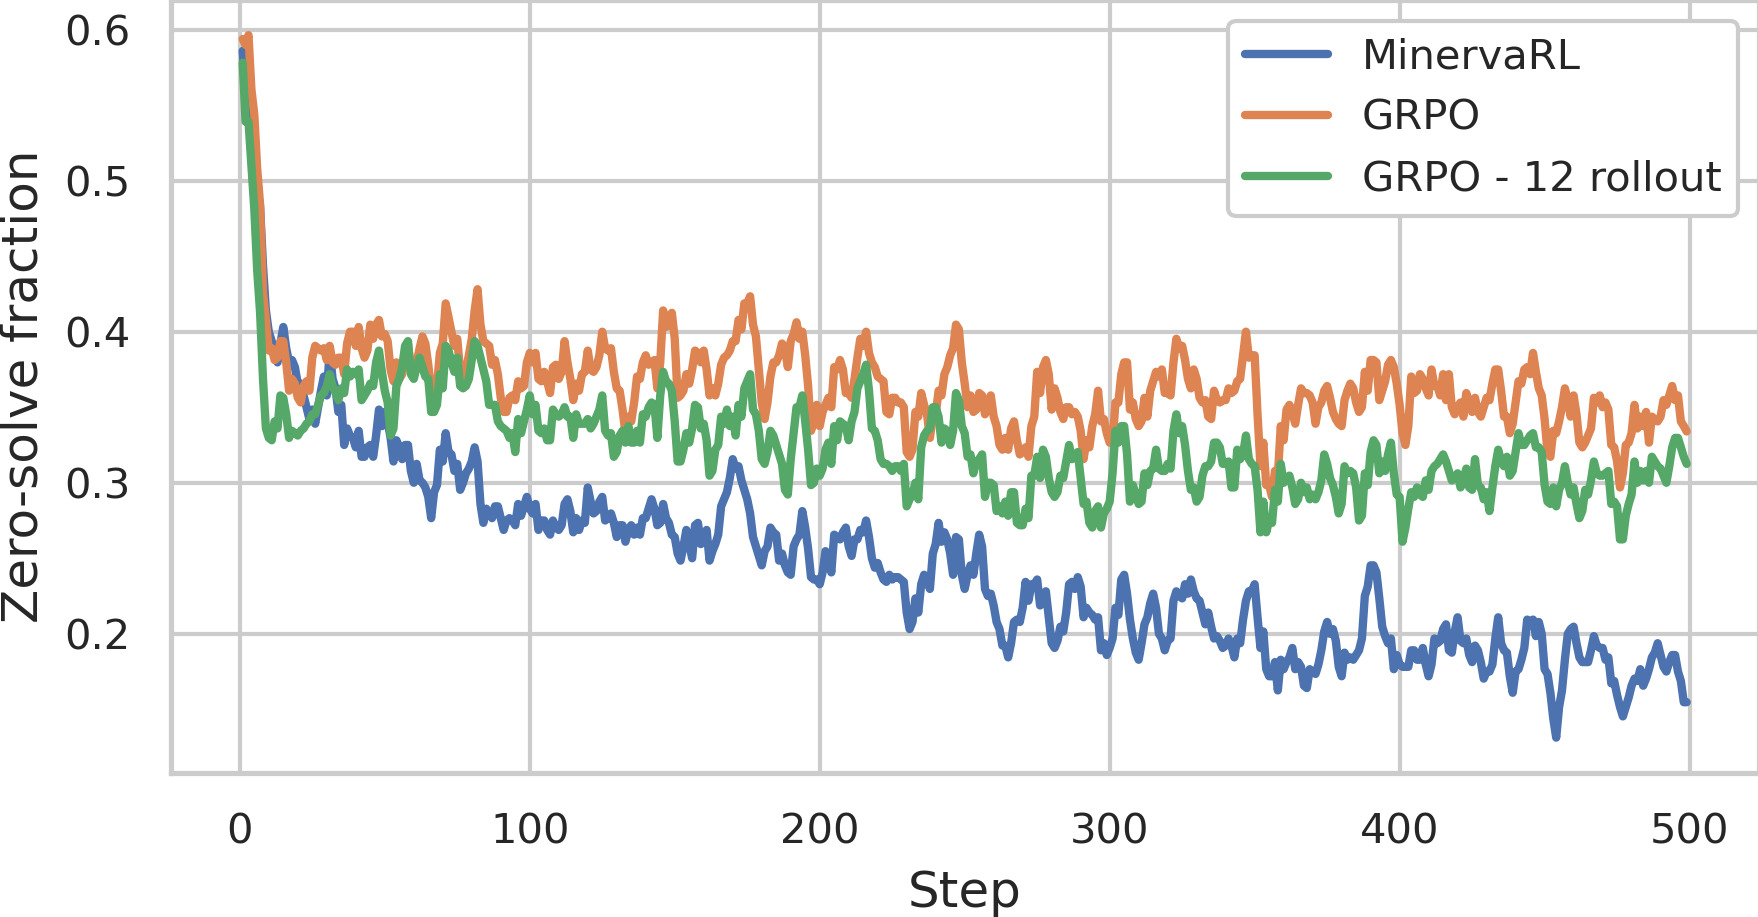

The file beside this chart, header and first rows:
Step, minerva_grpo_llama_3_1_8b_instruct_rollo…, minerva_grpo_llama_3_1_8b_instruct_rollo…, minerva_grpo_llama_3_1_8b_instruct_rollo…, minerva_noctua_llama_3_1_8b_instruct_lr0…, minerva_noctua_llama_3_1_8b_instruct_lr0…, minerva_noctua_llama_3_1_8b_instruct_lr0…, minerva_grpo_llama_3_1_8b_instruct - pg/…, minerva_grpo_llama_3_1_8b_instruct - pg/…, minerva_grpo_llama_3_1_8b_instruct - pg/…
1, 0.5781, 0.5781, 0.5781, 0.5859, 0.5859, 0.5859, 0.5938, 0.5938, 0.5938
2, 0.5, 0.5, 0.5, 0.5312, 0.5312, 0.5312, 0.5859, 0.5859, 0.5859
3, 0.5391, 0.5391, 0.5391, 0.5625, 0.5625, 0.5625, 0.6094, 0.6094, 0.6094
4, 0.4219, 0.4219, 0.4219, 0.4922, 0.4922, 0.4922, 0.4531, 0.4531, 0.4531
5, 0.3672, 0.3672, 0.3672, 0.4453, 0.4453, 0.4453, 0.4766, 0.4766, 0.4766
6, 0.375, 0.375, 0.375, 0.4453, 0.4453, 0.4453, 0.4141, 0.4141, 0.4141
7, 0.3594, 0.3594, 0.3594, 0.4688, 0.4688, 0.4688, 0.4688, 0.4688, 0.4688
8, 0.3203, 0.3203, 0.3203, 0.3672, 0.3672, 0.3672, 0.3203, 0.3203, 0.3203
9, 0.2578, 0.2578, 0.2578, 0.3438, 0.3438, 0.3438, 0.3594, 0.3594, 0.3594
10, 0.3359, 0.3359, 0.3359, 0.375, 0.375, 0.375, 0.375, 0.375, 0.375
11, 0.3672, 0.3672, 0.3672, 0.4141, 0.4141, 0.4141, 0.4219, 0.4219, 0.4219
12, 0.4219, 0.4219, 0.4219, 0.4219, 0.4219, 0.4219, 0.4297, 0.4297, 0.4297
13, 0.2969, 0.2969, 0.2969, 0.3438, 0.3438, 0.3438, 0.3281, 0.3281, 0.3281
14, 0.3672, 0.3672, 0.3672, 0.4062, 0.4062, 0.4062, 0.4141, 0.4141, 0.4141
15, 0.3281, 0.3281, 0.3281, 0.4297, 0.4297, 0.4297, 0.375, 0.375, 0.375
16, 0.3125, 0.3125, 0.3125, 0.3438, 0.3438, 0.3438, 0.3516, 0.3516, 0.3516
17, 0.3438, 0.3438, 0.3438, 0.375, 0.375, 0.375, 0.3359, 0.3359, 0.3359
18, 0.3203, 0.3203, 0.3203, 0.3516, 0.3516, 0.3516, 0.3672, 0.3672, 0.3672
19, 0.3594, 0.3594, 0.3594, 0.3828, 0.3828, 0.3828, 0.3984, 0.3984, 0.3984
20, 0.3203, 0.3203, 0.3203, 0.375, 0.375, 0.375, 0.3281, 0.3281, 0.3281
21, 0.3281, 0.3281, 0.3281, 0.3438, 0.3438, 0.3438, 0.3359, 0.3359, 0.3359
22, 0.3516, 0.3516, 0.3516, 0.3359, 0.3359, 0.3359, 0.3906, 0.3906, 0.3906
23, 0.3359, 0.3359, 0.3359, 0.3125, 0.3125, 0.3125, 0.3828, 0.3828, 0.3828
24, 0.3672, 0.3672, 0.3672, 0.3438, 0.3438, 0.3438, 0.3672, 0.3672, 0.3672
25, 0.3438, 0.3438, 0.3438, 0.4062, 0.4062, 0.4062, 0.4375, 0.4375, 0.4375
26, 0.3281, 0.3281, 0.3281, 0.2969, 0.2969, 0.2969, 0.375, 0.375, 0.375
27, 0.3828, 0.3828, 0.3828, 0.3906, 0.3906, 0.3906, 0.3828, 0.3828, 0.3828
28, 0.3672, 0.3672, 0.3672, 0.3672, 0.3672, 0.3672, 0.375, 0.375, 0.375
29, 0.375, 0.375, 0.375, 0.3906, 0.3906, 0.3906, 0.375, 0.375, 0.375
30, 0.3672, 0.3672, 0.3672, 0.3438, 0.3438, 0.3438, 0.3984, 0.3984, 0.3984
31, 0.3672, 0.3672, 0.3672, 0.4453, 0.4453, 0.4453, 0.4219, 0.4219, 0.4219
32, 0.3438, 0.3438, 0.3438, 0.2969, 0.2969, 0.2969, 0.3281, 0.3281, 0.3281
33, 0.3438, 0.3438, 0.3438, 0.3359, 0.3359, 0.3359, 0.3672, 0.3672, 0.3672
34, 0.3516, 0.3516, 0.3516, 0.3125, 0.3125, 0.3125, 0.3984, 0.3984, 0.3984
35, 0.4062, 0.4062, 0.4062, 0.3672, 0.3672, 0.3672, 0.3984, 0.3984, 0.3984
36, 0.3516, 0.3516, 0.3516, 0.3125, 0.3125, 0.3125, 0.3672, 0.3672, 0.3672
37, 0.4219, 0.4219, 0.4219, 0.3516, 0.3516, 0.3516, 0.4297, 0.4297, 0.4297
38, 0.3203, 0.3203, 0.3203, 0.3125, 0.3125, 0.3125, 0.4062, 0.4062, 0.4062
39, 0.3672, 0.3672, 0.3672, 0.3047, 0.3047, 0.3047, 0.3984, 0.3984, 0.3984
40, 0.3984, 0.3984, 0.3984, 0.3359, 0.3359, 0.3359, 0.3516, 0.3516, 0.3516
41, 0.3672, 0.3672, 0.3672, 0.3672, 0.3672, 0.3672, 0.4297, 0.4297, 0.4297
42, 0.3203, 0.3203, 0.3203, 0.2656, 0.2656, 0.2656, 0.3594, 0.3594, 0.3594
43, 0.3359, 0.3359, 0.3359, 0.3125, 0.3125, 0.3125, 0.375, 0.375, 0.375
44, 0.3828, 0.3828, 0.3828, 0.3359, 0.3359, 0.3359, 0.4219, 0.4219, 0.4219
45, 0.4219, 0.4219, 0.4219, 0.3438, 0.3438, 0.3438, 0.4375, 0.4375, 0.4375
46, 0.3594, 0.3594, 0.3594, 0.3281, 0.3281, 0.3281, 0.3828, 0.3828, 0.3828
47, 0.3984, 0.3984, 0.3984, 0.3359, 0.3359, 0.3359, 0.4062, 0.4062, 0.4062
48, 0.375, 0.375, 0.375, 0.3984, 0.3984, 0.3984, 0.3906, 0.3906, 0.3906
49, 0.3125, 0.3125, 0.3125, 0.2812, 0.2812, 0.2812, 0.3672, 0.3672, 0.3672
50, 0.3594, 0.3594, 0.3594, 0.3906, 0.3906, 0.3906, 0.4453, 0.4453, 0.4453
51, 0.3203, 0.3203, 0.3203, 0.2969, 0.2969, 0.2969, 0.3594, 0.3594, 0.3594
52, 0.2891, 0.2891, 0.2891, 0.2812, 0.2812, 0.2812, 0.3125, 0.3125, 0.3125
53, 0.3984, 0.3984, 0.3984, 0.3203, 0.3203, 0.3203, 0.3516, 0.3516, 0.3516
54, 0.4531, 0.4531, 0.4531, 0.3516, 0.3516, 0.3516, 0.4297, 0.4297, 0.4297
55, 0.3828, 0.3828, 0.3828, 0.3672, 0.3672, 0.3672, 0.3906, 0.3906, 0.3906
56, 0.3594, 0.3594, 0.3594, 0.2578, 0.2578, 0.2578, 0.375, 0.375, 0.375
57, 0.3594, 0.3594, 0.3594, 0.3281, 0.3281, 0.3281, 0.375, 0.375, 0.375
58, 0.4141, 0.4141, 0.4141, 0.3203, 0.3203, 0.3203, 0.3906, 0.3906, 0.3906
59, 0.3438, 0.3438, 0.3438, 0.2656, 0.2656, 0.2656, 0.3438, 0.3438, 0.3438
60, 0.3672, 0.3672, 0.3672, 0.3281, 0.3281, 0.3281, 0.3984, 0.3984, 0.3984
... 439 more rows
